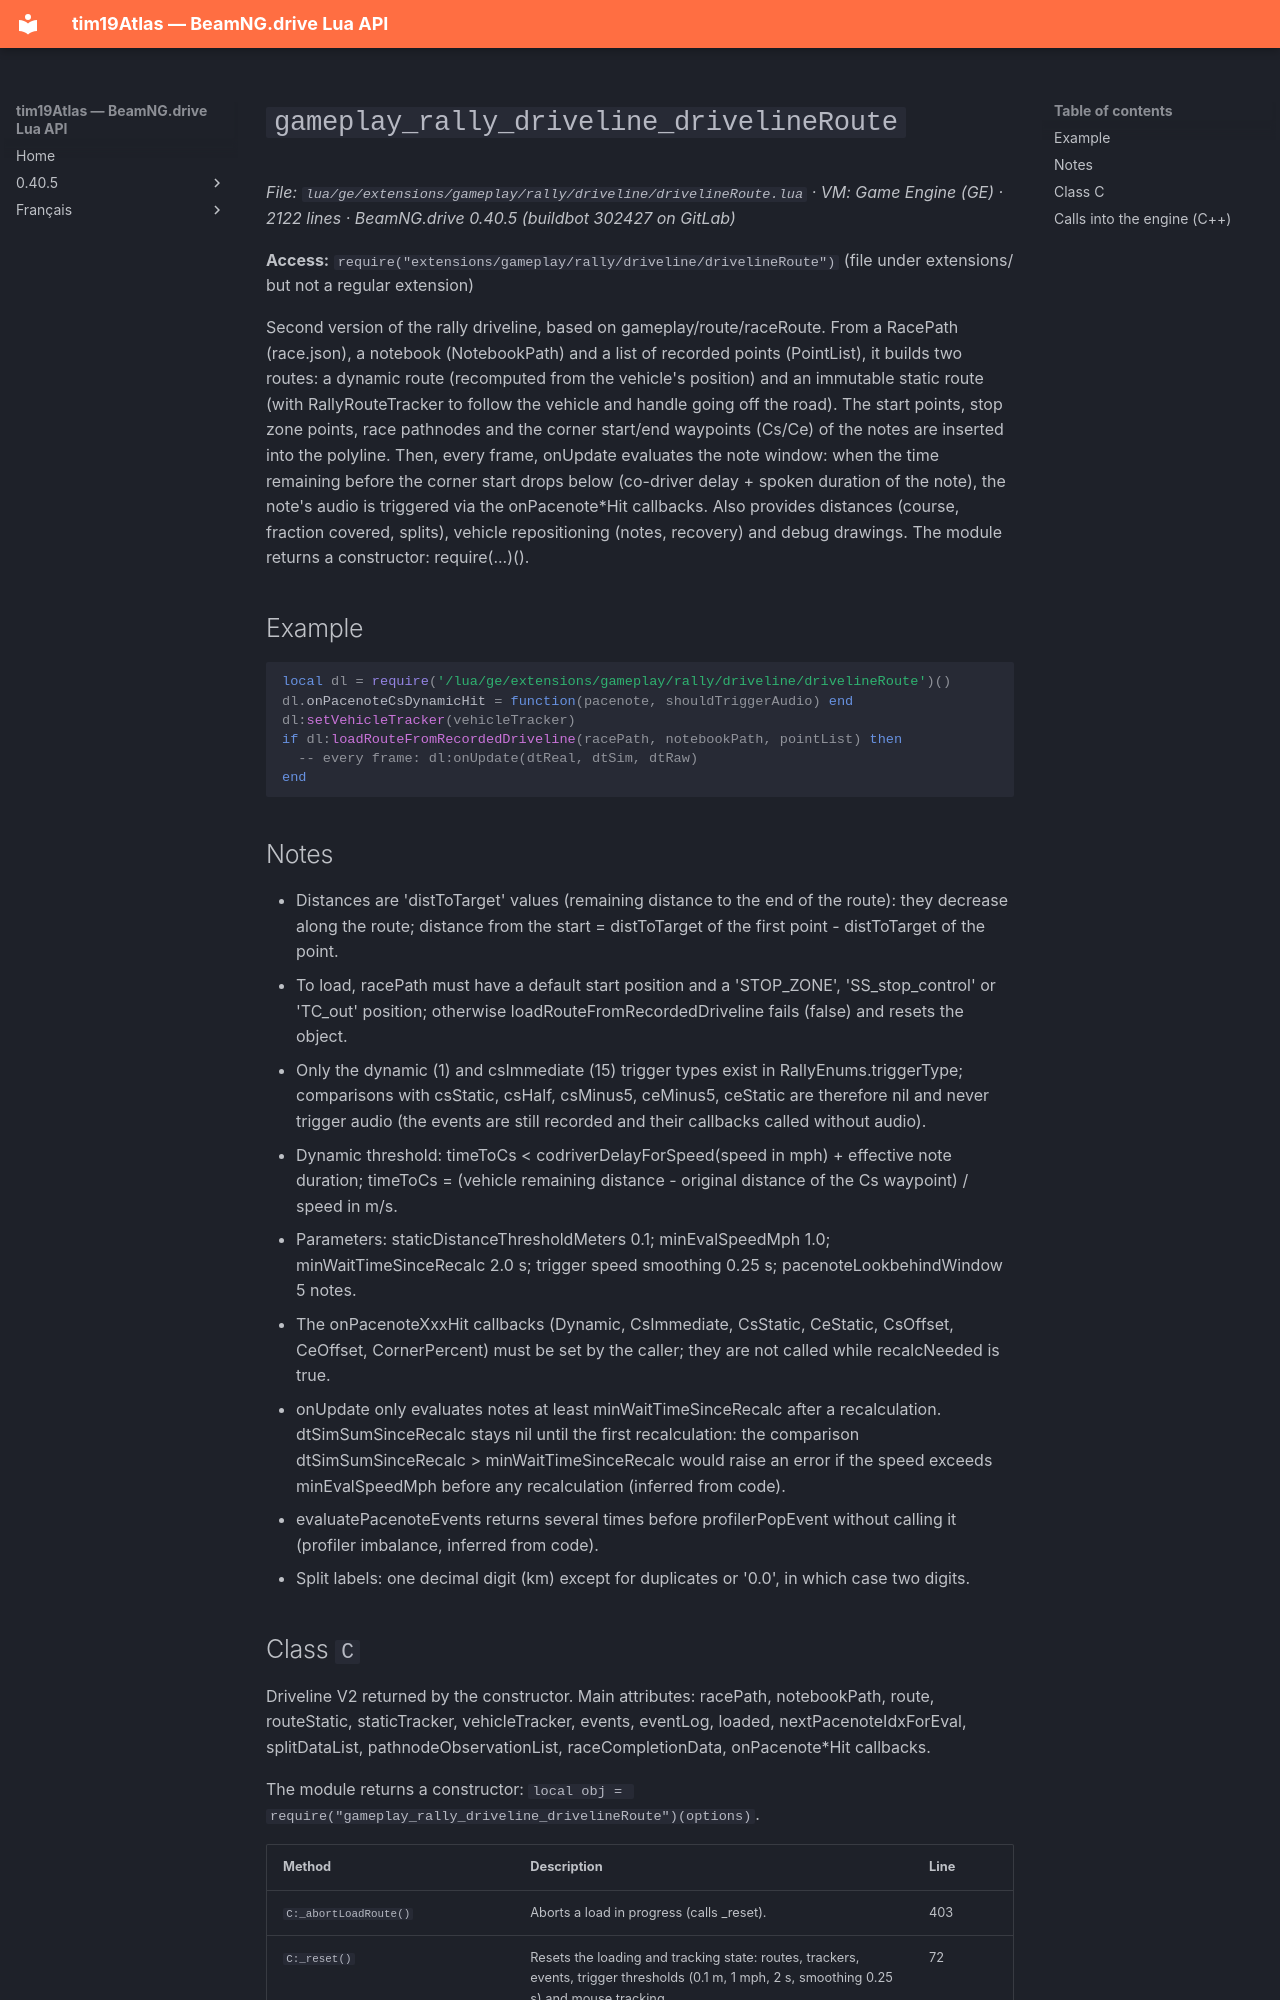

repository: Tim0219800/beamng-lua-atlas · page: 0.40.5/ge/extensions/gameplay/rally/driveline/drivelineRoute.html · generator: mkdocs

# `gameplay_rally_driveline_drivelineRoute`

*File: `lua/ge/extensions/gameplay/rally/driveline/drivelineRoute.lua` · VM: Game Engine (GE) · 2122 lines · BeamNG.drive 0.40.5 (buildbot 302427 on GitLab)*

**Access:** `require("extensions/gameplay/rally/driveline/drivelineRoute")` (file under extensions/ but not a regular extension)

Second version of the rally driveline, based on gameplay/route/raceRoute. From a RacePath (race.json), a notebook (NotebookPath) and a list of recorded points (PointList), it builds two routes: a dynamic route (recomputed from the vehicle's position) and an immutable static route (with RallyRouteTracker to follow the vehicle and handle going off the road). The start points, stop zone points, race pathnodes and the corner start/end waypoints (Cs/Ce) of the notes are inserted into the polyline. Then, every frame, onUpdate evaluates the note window: when the time remaining before the corner start drops below (co-driver delay + spoken duration of the note), the note's audio is triggered via the onPacenote*Hit callbacks. Also provides distances (course, fraction covered, splits), vehicle repositioning (notes, recovery) and debug drawings. The module returns a constructor: require(...)().

## Example

```lua
local dl = require('/lua/ge/extensions/gameplay/rally/driveline/drivelineRoute')()
dl.onPacenoteCsDynamicHit = function(pacenote, shouldTriggerAudio) end
dl:setVehicleTracker(vehicleTracker)
if dl:loadRouteFromRecordedDriveline(racePath, notebookPath, pointList) then
  -- every frame: dl:onUpdate(dtReal, dtSim, dtRaw)
end
```

## Notes

- Distances are 'distToTarget' values (remaining distance to the end of the route): they decrease along the route; distance from the start = distToTarget of the first point - distToTarget of the point.
- To load, racePath must have a default start position and a 'STOP_ZONE', 'SS_stop_control' or 'TC_out' position; otherwise loadRouteFromRecordedDriveline fails (false) and resets the object.
- Only the dynamic (1) and csImmediate (15) trigger types exist in RallyEnums.triggerType; comparisons with csStatic, csHalf, csMinus5, ceMinus5, ceStatic are therefore nil and never trigger audio (the events are still recorded and their callbacks called without audio).
- Dynamic threshold: timeToCs < codriverDelayForSpeed(speed in mph) + effective note duration; timeToCs = (vehicle remaining distance - original distance of the Cs waypoint) / speed in m/s.
- Parameters: staticDistanceThresholdMeters 0.1; minEvalSpeedMph 1.0; minWaitTimeSinceRecalc 2.0 s; trigger speed smoothing 0.25 s; pacenoteLookbehindWindow 5 notes.
- The onPacenoteXxxHit callbacks (Dynamic, CsImmediate, CsStatic, CeStatic, CsOffset, CeOffset, CornerPercent) must be set by the caller; they are not called while recalcNeeded is true.
- onUpdate only evaluates notes at least minWaitTimeSinceRecalc after a recalculation. dtSimSumSinceRecalc stays nil until the first recalculation: the comparison dtSimSumSinceRecalc > minWaitTimeSinceRecalc would raise an error if the speed exceeds minEvalSpeedMph before any recalculation (inferred from code).
- evaluatePacenoteEvents returns several times before profilerPopEvent without calling it (profiler imbalance, inferred from code).
- Split labels: one decimal digit (km) except for duplicates or '0.0', in which case two digits.
